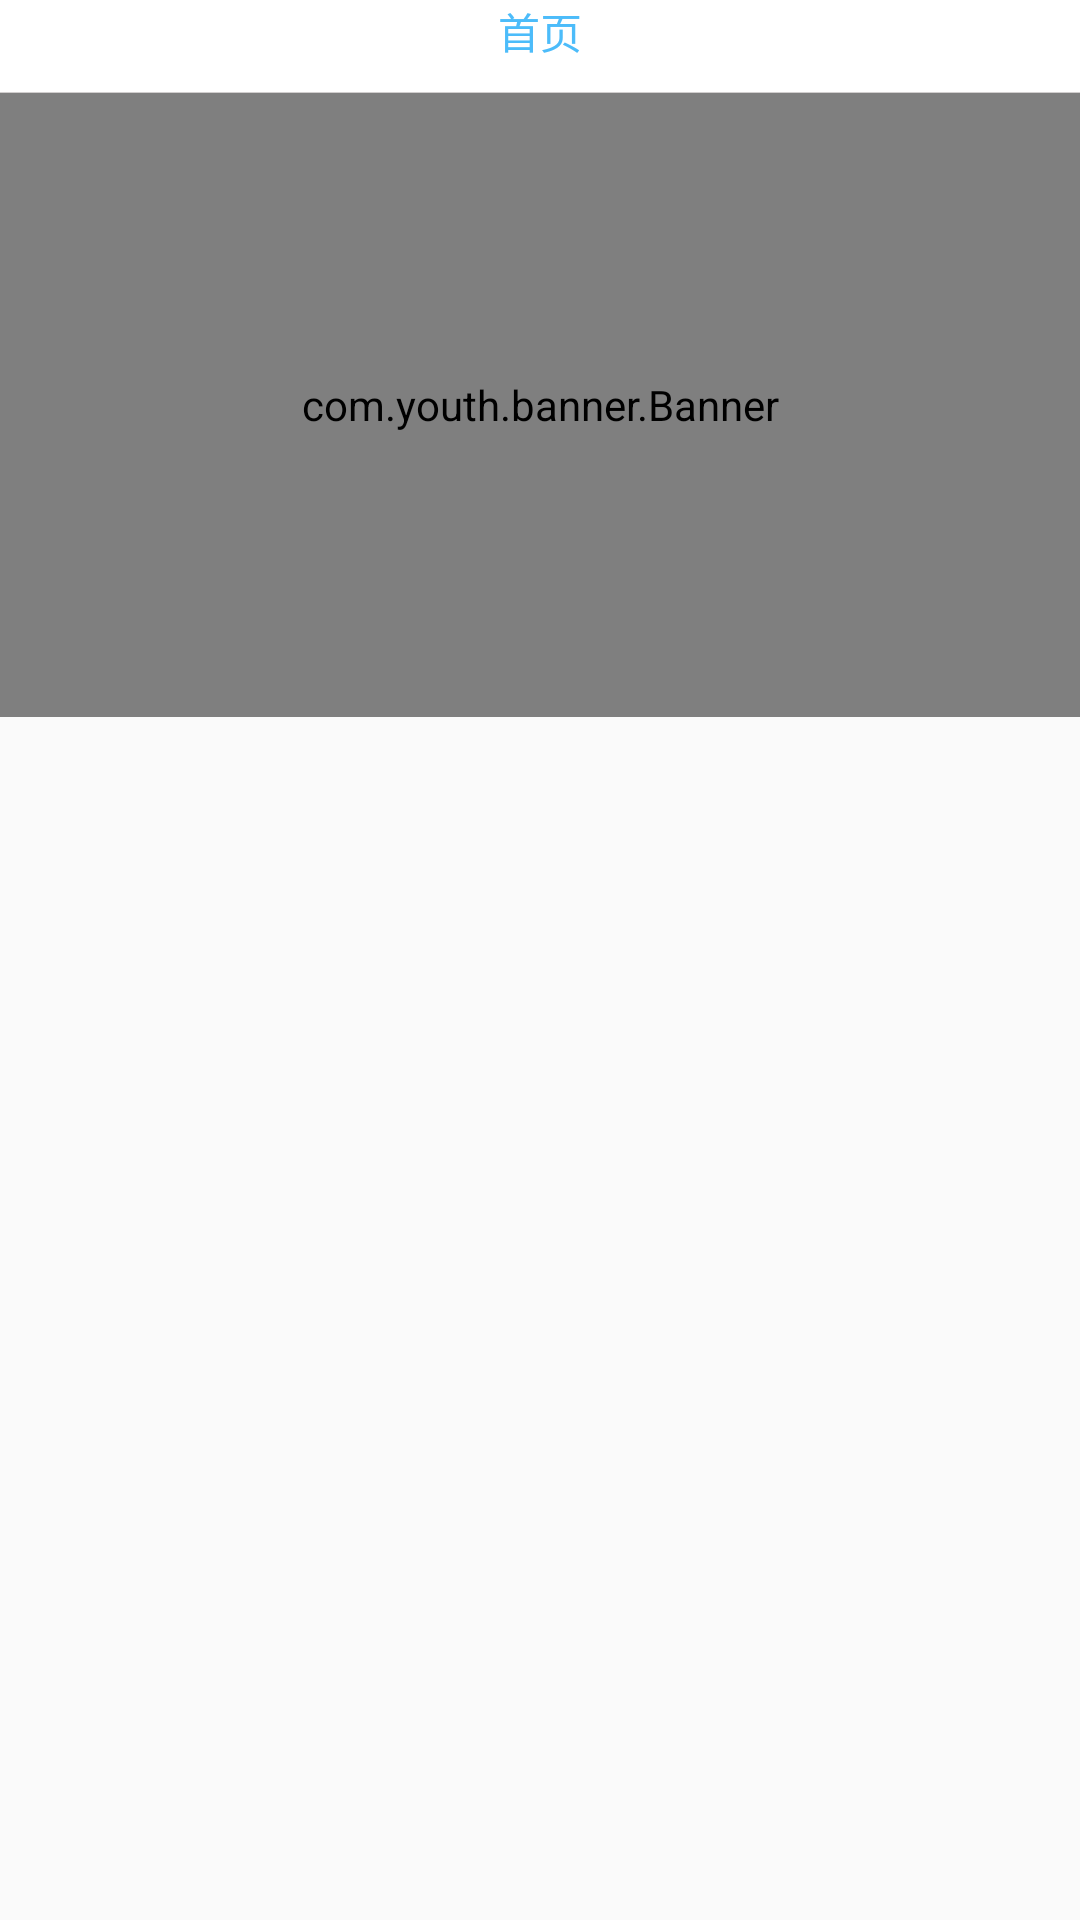

The Android layout XML behind this screen, and the referenced resources:
<!-- AndroidManifest.xml: application theme AppTheme -->
<!-- res/layout/company_homepage.xml -->
<?xml version="1.0" encoding="utf-8"?>
<RelativeLayout xmlns:android="http://schemas.android.com/apk/res/android"
    android:layout_width="match_parent"
    android:layout_height="match_parent"
    android:fitsSystemWindows="true">

    <LinearLayout
        android:id="@+id/title"
        android:orientation="vertical"
        android:background="@color/colorWhite"
        android:layout_width="match_parent"
        android:layout_height="wrap_content">
        <TextView
            android:id="@+id/title_bar"
            android:layout_width="match_parent"
            android:gravity="center_horizontal|center_vertical"
            android:layout_height="wrap_content"
            android:text="首页"
            android:layout_marginBottom="@dimen/marginTop"
            android:textColor="@color/colorTheme"/>
        <include layout="@layout/line"/>
    </LinearLayout>
    <ScrollView
        android:layout_below="@+id/title"
        android:layout_width="match_parent"
        android:layout_height="match_parent"
        android:id="@+id/scrollView">
        <RelativeLayout
            android:layout_width="match_parent"
            android:layout_height="wrap_content">
            <com.youth.banner.Banner
                android:layout_width="match_parent"
                android:layout_height="208dp"
                android:id="@+id/banner"/>
        </RelativeLayout>
    </ScrollView>
</RelativeLayout>
<!-- res/layout/line.xml (included above) -->
<?xml version="1.0" encoding="utf-8"?>
<LinearLayout xmlns:android="http://schemas.android.com/apk/res/android"
    android:layout_width="match_parent"
    android:layout_height="wrap_content">
    <View
        android:layout_width="match_parent"
        android:layout_height="0.5px"
        android:background="@color/colorGray"/>
</LinearLayout>
<!-- resources referenced by this layout -->
<resources>
  <color name="colorGray">#d1cece</color>
  <color name="colorTheme">#4cbcfa</color>
  <color name="colorWhite">#fff</color>
  <dimen name="marginTop">10dp</dimen>
  <style name="AppTheme" parent="Base.Theme.AppCompat.Light.DarkActionBar">
          
          <item name="windowNoTitle">true</item>
          <item name="colorPrimary">@color/colorPrimary</item>
          <item name="colorPrimaryDark">@color/colorWhite</item>
          <item name="colorAccent">@color/colorAccent</item>
      </style>
  <color name="colorPrimary">#4cbcfa</color>
  <color name="colorAccent">#000</color>
</resources>
